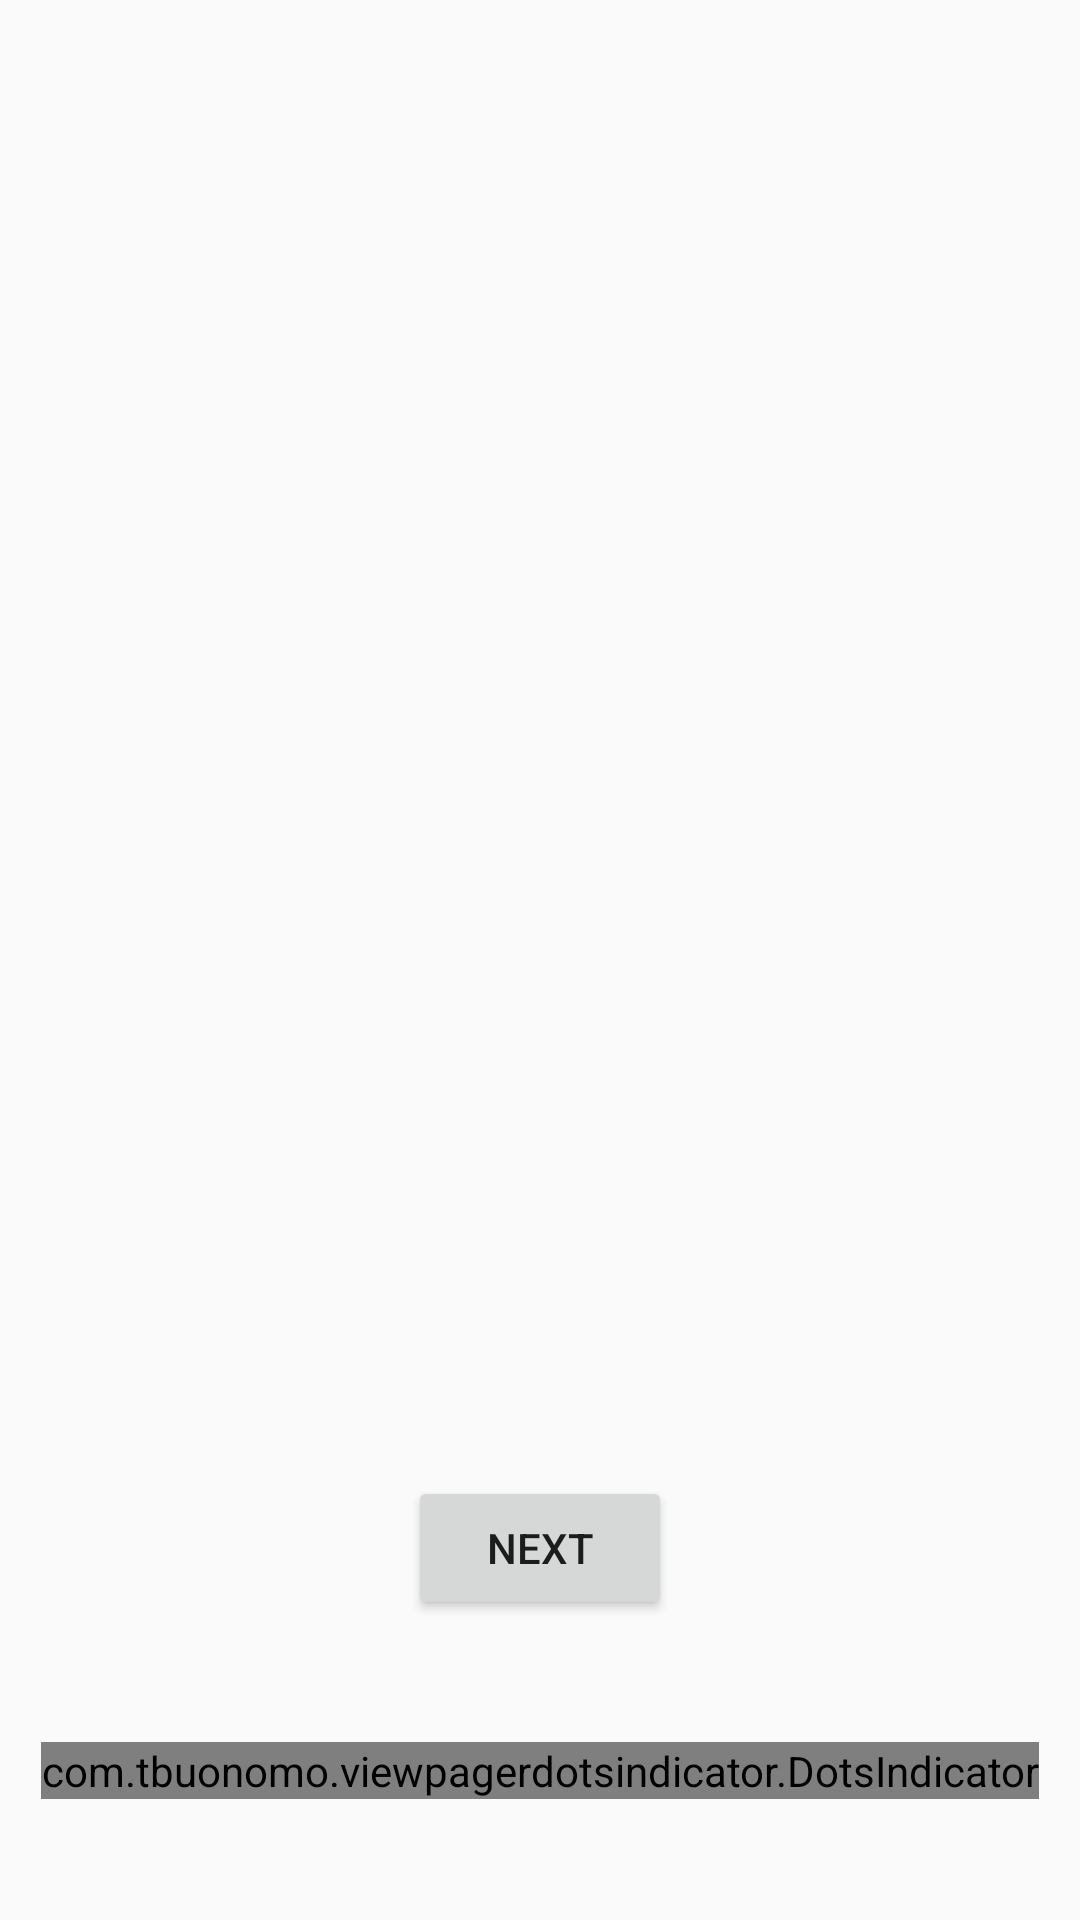

This screen was rendered from an Android layout file. Write that file and the resources it references.
<!-- AndroidManifest.xml: application theme Theme.CustomFragemt -->
<!-- res/layout/fragment_view_page.xml -->
<?xml version="1.0" encoding="utf-8"?>
<androidx.constraintlayout.widget.ConstraintLayout xmlns:android="http://schemas.android.com/apk/res/android"
    xmlns:app="http://schemas.android.com/apk/res-auto"
    xmlns:tools="http://schemas.android.com/tools"
    android:layout_width="match_parent"
    android:layout_height="match_parent"
    tools:context=".ViewPage.ViewPageFragment">

    <androidx.viewpager2.widget.ViewPager2
        android:id="@+id/viewPage"
        android:layout_width="match_parent"
        android:layout_height="match_parent">
    </androidx.viewpager2.widget.ViewPager2>

    <Button
        android:id="@+id/button"
        android:layout_width="wrap_content"
        android:layout_height="wrap_content"
        android:layout_margin="100dp"
        android:text="next"
        app:layout_constraintBottom_toBottomOf="@+id/viewPage"
        app:layout_constraintEnd_toEndOf="parent"
        app:layout_constraintStart_toStartOf="parent" />

    <com.tbuonomo.viewpagerdotsindicator.DotsIndicator
        android:id="@+id/dots_indicator"
        android:layout_width="wrap_content"
        android:layout_height="wrap_content"
        app:dotsColor="@color/black"
        app:dotsCornerRadius="8dp"
        app:dotsSize="16dp"
        app:dotsSpacing="4dp"
        app:dotsWidthFactor="2.5"
        app:layout_constraintBottom_toBottomOf="@+id/viewPage"
        app:layout_constraintEnd_toEndOf="parent"
        app:layout_constraintStart_toStartOf="parent"
        app:layout_constraintTop_toBottomOf="@+id/button"
        app:progressMode="true"
        app:selectedDotColor="#5E5E5E" />


</androidx.constraintlayout.widget.ConstraintLayout>
<!-- resources referenced by this layout -->
<resources>
  <style name="Theme.CustomFragemt" parent="Theme.MaterialComponents.DayNight.NoActionBar.Bridge">
          
          <item name="colorPrimary">@color/purple_500</item>
          <item name="colorPrimaryVariant">@color/purple_700</item>
          <item name="colorOnPrimary">@color/white</item>
          
          <item name="colorSecondary">@color/teal_200</item>
          <item name="colorSecondaryVariant">@color/teal_700</item>
          <item name="colorOnSecondary">@color/black</item>
          
          <item name="android:statusBarColor">?attr/colorPrimaryVariant</item>
          
      </style>
  <!-- not gathered from this repository: default colours our renderer supplied (Android Studio template values) -->
  <color name="purple_500">#FF6200EE</color>
  <color name="purple_700">#FF3700B3</color>
  <color name="teal_200">#FF03DAC5</color>
  <color name="teal_700">#FF018786</color>
  <color name="black">#FF000000</color>
  <color name="white">#FFFFFFFF</color>
</resources>
